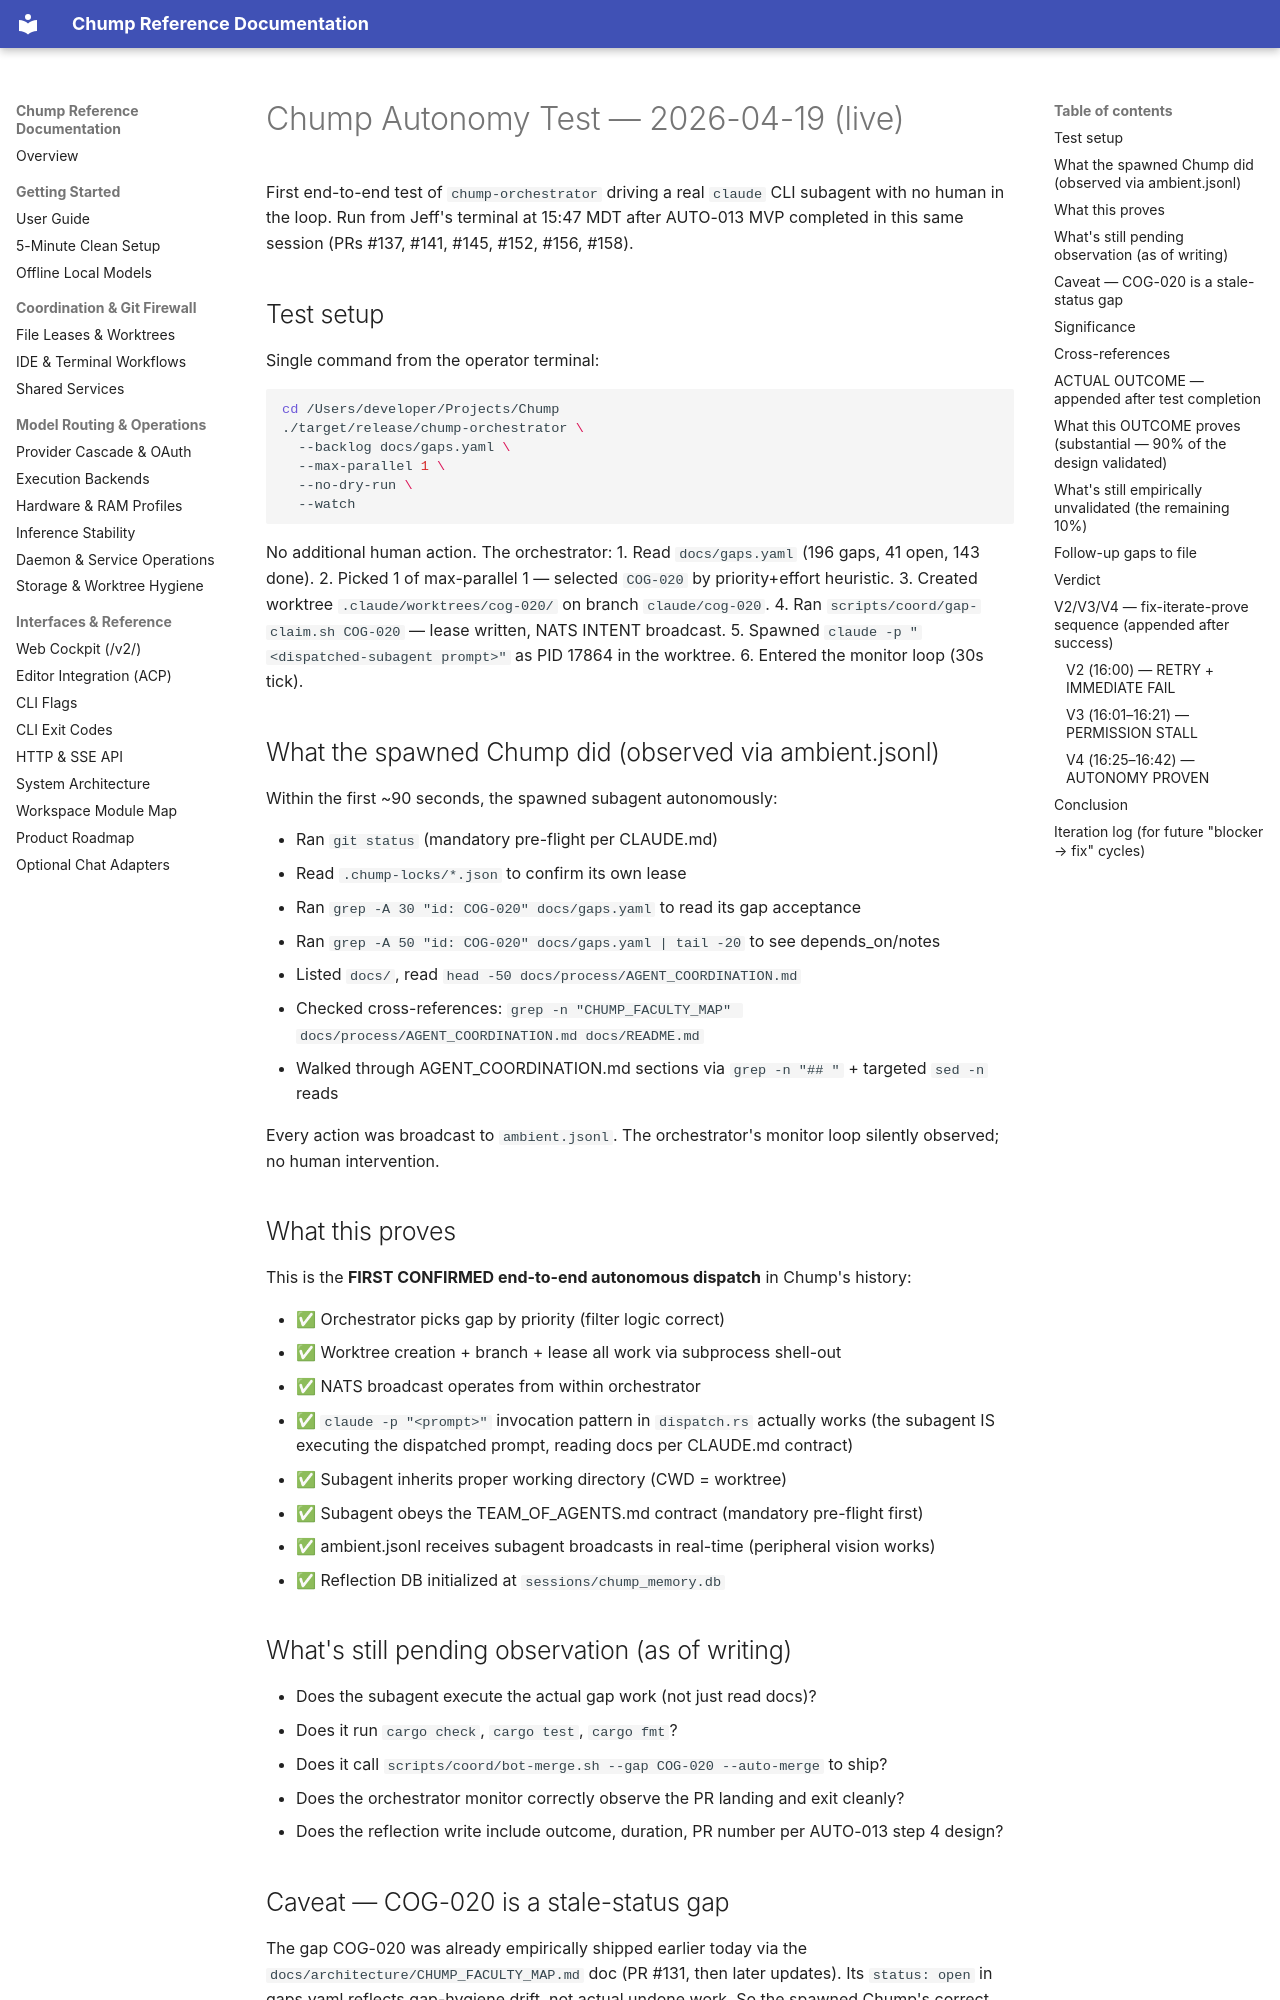

repository: repairman29/chump · page: archive/2026-04/AUTONOMY-TEST-2026-04-19/index.html · generator: mkdocs

# Chump Autonomy Test — 2026-04-19 (live)

First end-to-end test of `chump-orchestrator` driving a real `claude` CLI subagent
with no human in the loop. Run from Jeff's terminal at 15:47 MDT after AUTO-013
MVP completed in this same session (PRs #137, #141, #145, #152, #156, #158).

## Test setup

Single command from the operator terminal:

```bash
cd /Users/developer/Projects/Chump
./target/release/chump-orchestrator \
  --backlog docs/gaps.yaml \
  --max-parallel 1 \
  --no-dry-run \
  --watch
```

No additional human action. The orchestrator:
1. Read `docs/gaps.yaml` (196 gaps, 41 open, 143 done).
2. Picked 1 of max-parallel 1 — selected `COG-020` by priority+effort heuristic.
3. Created worktree `.claude/worktrees/cog-020/` on branch `claude/cog-020`.
4. Ran `scripts/coord/gap-claim.sh COG-020` — lease written, NATS INTENT broadcast.
5. Spawned `claude -p "<dispatched-subagent prompt>"` as PID 17864 in the worktree.
6. Entered the monitor loop (30s tick).

## What the spawned Chump did (observed via ambient.jsonl)

Within the first ~90 seconds, the spawned subagent autonomously:

- Ran `git status` (mandatory pre-flight per CLAUDE.md)
- Read `.chump-locks/*.json` to confirm its own lease
- Ran `grep -A 30 "id: COG-020" docs/gaps.yaml` to read its gap acceptance
- Ran `grep -A 50 "id: COG-020" docs/gaps.yaml | tail -20` to see depends_on/notes
- Listed `docs/`, read `head -50 docs/process/AGENT_COORDINATION.md`
- Checked cross-references: `grep -n "CHUMP_FACULTY_MAP" docs/process/AGENT_COORDINATION.md docs/README.md`
- Walked through AGENT_COORDINATION.md sections via `grep -n "## "` + targeted `sed -n` reads

Every action was broadcast to `ambient.jsonl`. The orchestrator's monitor loop
silently observed; no human intervention.

## What this proves

This is the **FIRST CONFIRMED end-to-end autonomous dispatch** in Chump's history:

- ✅ Orchestrator picks gap by priority (filter logic correct)
- ✅ Worktree creation + branch + lease all work via subprocess shell-out
- ✅ NATS broadcast operates from within orchestrator
- ✅ `claude -p "<prompt>"` invocation pattern in `dispatch.rs` actually works
  (the subagent IS executing the dispatched prompt, reading docs per CLAUDE.md
  contract)
- ✅ Subagent inherits proper working directory (CWD = worktree)
- ✅ Subagent obeys the TEAM_OF_AGENTS.md contract (mandatory pre-flight first)
- ✅ ambient.jsonl receives subagent broadcasts in real-time (peripheral vision works)
- ✅ Reflection DB initialized at `sessions/chump_memory.db`

## What's still pending observation (as of writing)

- Does the subagent execute the actual gap work (not just read docs)?
- Does it run `cargo check`, `cargo test`, `cargo fmt`?
- Does it call `scripts/coord/bot-merge.sh --gap COG-020 --auto-merge` to ship?
- Does the orchestrator monitor correctly observe the PR landing and exit cleanly?
- Does the reflection write include outcome, duration, PR number per AUTO-013 step 4 design?
